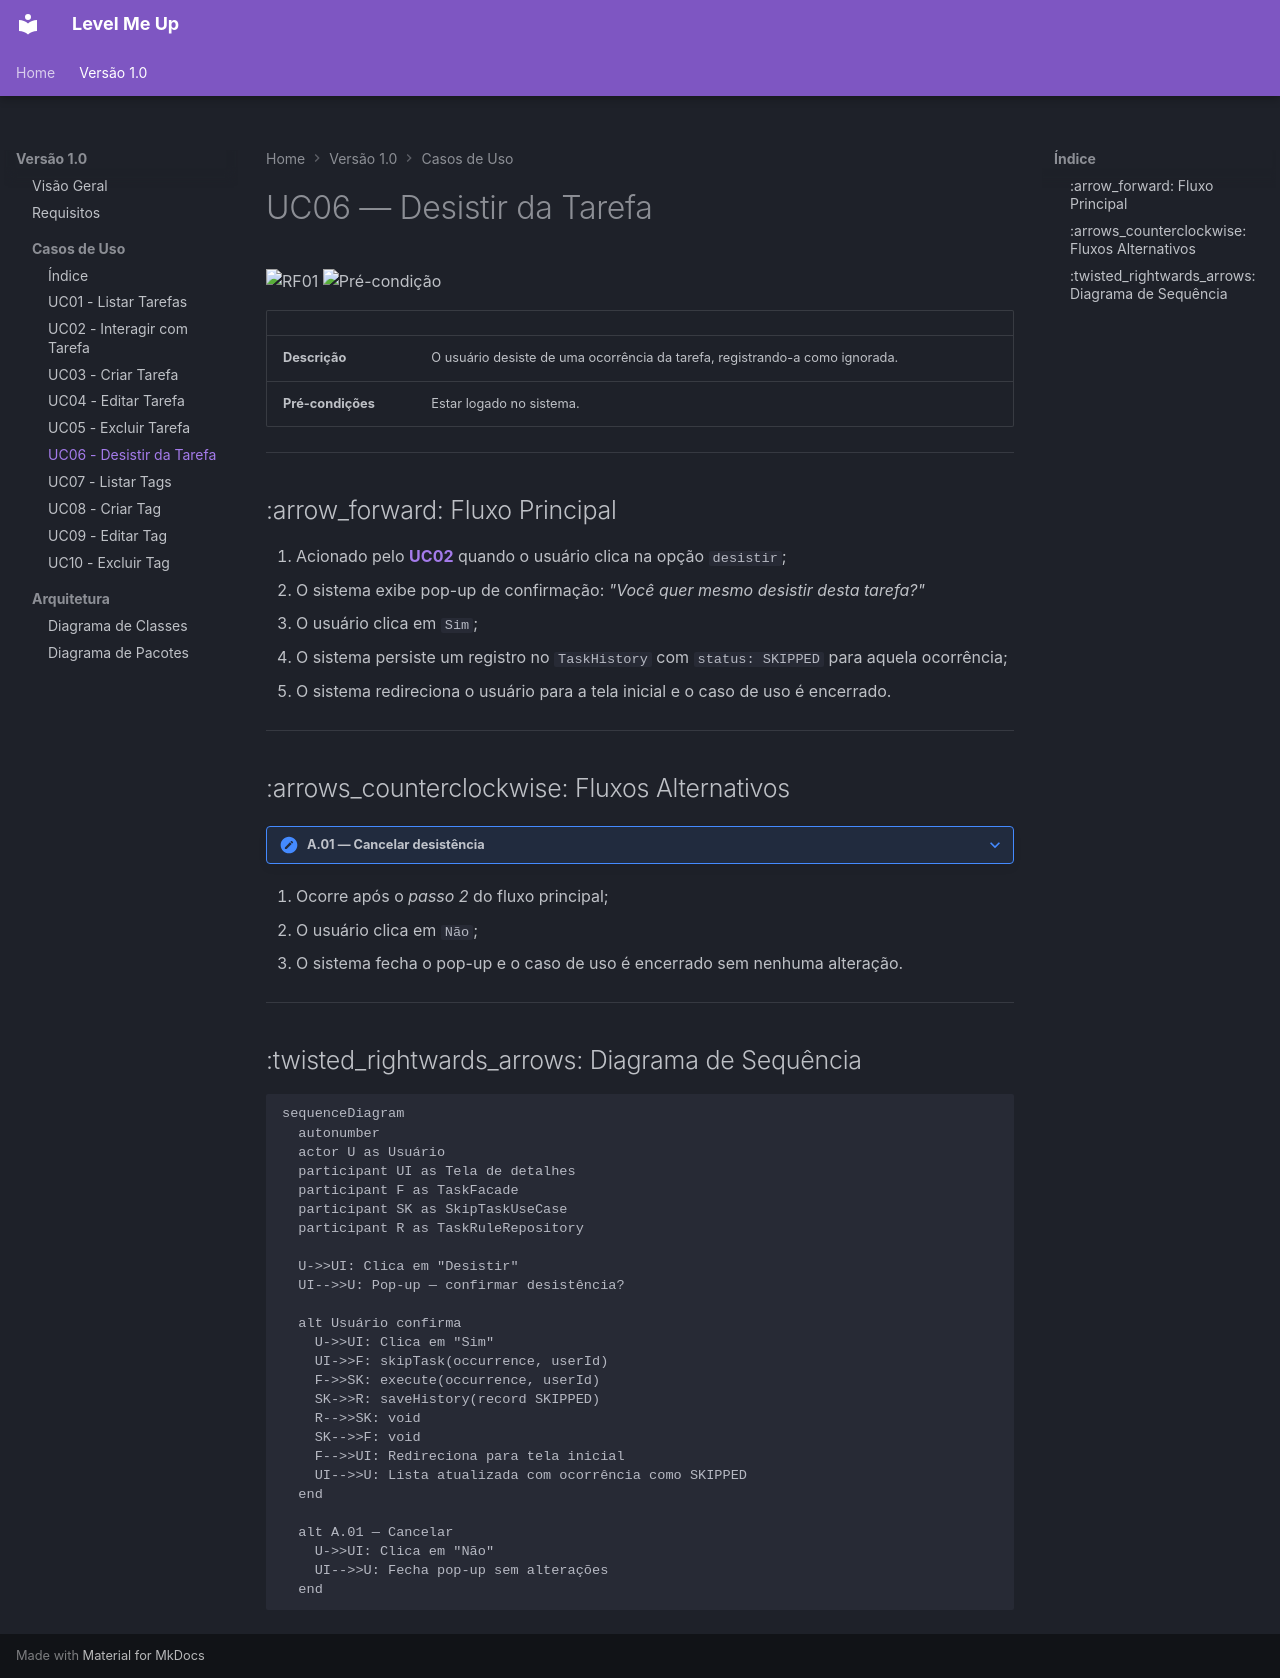

repository: JunoPLupus/level-me-up-app · page: v1.0/casos-de-uso/uc06/index.html · generator: mkdocs

# UC06 — Desistir da Tarefa

![RF01](https://img.shields.io/badge/RF-01-blueviolet?style=flat-square)
![Pré-condição](https://img.shields.io/badge/pré--condição-logado-green?style=flat-square)

| | |
|---|---|
| **Descrição** | O usuário desiste de uma ocorrência da tarefa, registrando-a como ignorada. |
| **Pré-condições** | Estar logado no sistema. |

---

## :arrow_forward: Fluxo Principal

1. Acionado pelo **[UC02](uc02.md)** quando o usuário clica na opção `desistir`;
2. O sistema exibe pop-up de confirmação: *"Você quer mesmo desistir desta tarefa?"*
3. O usuário clica em `Sim`;
4. O sistema persiste um registro no `TaskHistory` com `status: SKIPPED` para aquela ocorrência;
5. O sistema redireciona o usuário para a tela inicial e o caso de uso é encerrado.

---

## :arrows_counterclockwise: Fluxos Alternativos

??? note "A.01 — Cancelar desistência"
1. Ocorre após o *passo 2* do fluxo principal;
2. O usuário clica em `Não`;
3. O sistema fecha o pop-up e o caso de uso é encerrado sem nenhuma alteração.

---

## :twisted_rightwards_arrows: Diagrama de Sequência

```mermaid
sequenceDiagram
  autonumber
  actor U as Usuário
  participant UI as Tela de detalhes
  participant F as TaskFacade
  participant SK as SkipTaskUseCase
  participant R as TaskRuleRepository

  U->>UI: Clica em "Desistir"
  UI-->>U: Pop-up — confirmar desistência?

  alt Usuário confirma
    U->>UI: Clica em "Sim"
    UI->>F: skipTask(occurrence, userId)
    F->>SK: execute(occurrence, userId)
    SK->>R: saveHistory(record SKIPPED)
    R-->>SK: void
    SK-->>F: void
    F-->>UI: Redireciona para tela inicial
    UI-->>U: Lista atualizada com ocorrência como SKIPPED
  end

  alt A.01 — Cancelar
    U->>UI: Clica em "Não"
    UI-->>U: Fecha pop-up sem alterações
  end
```
